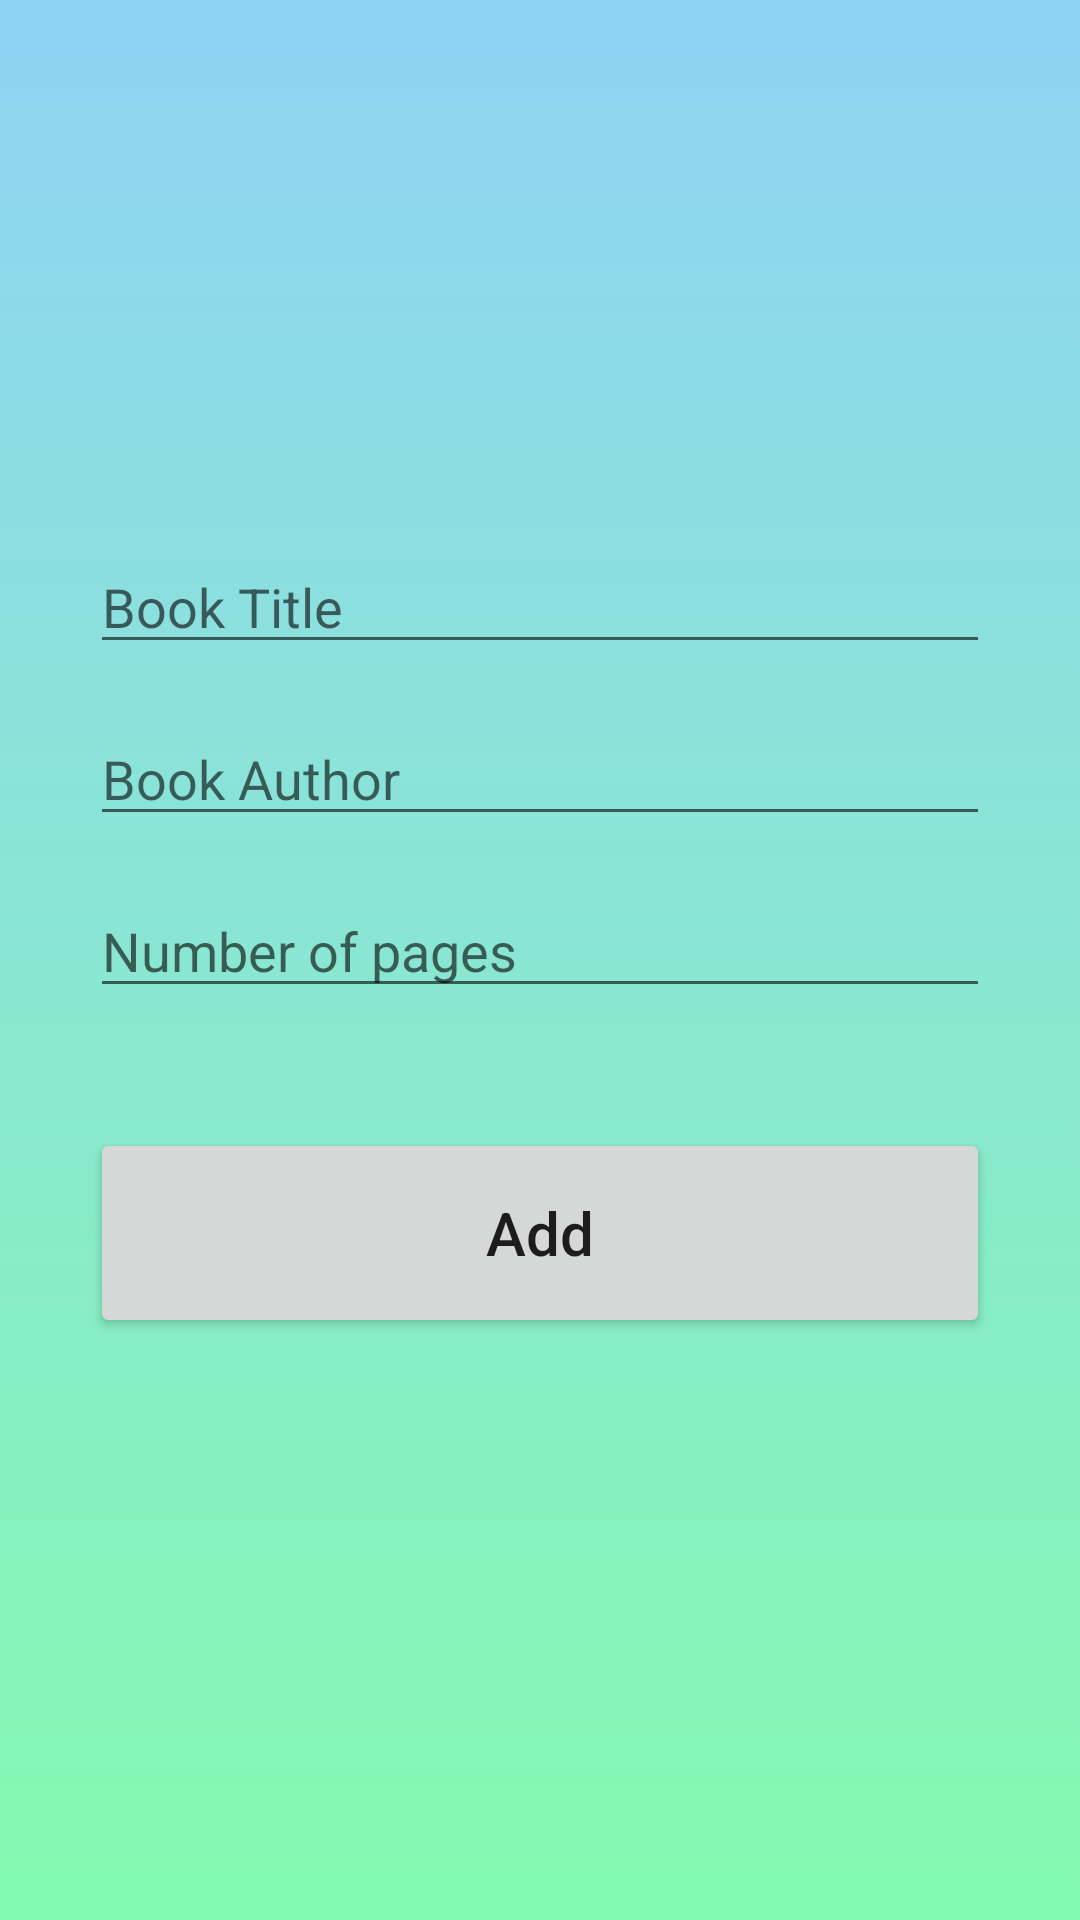

Here is an Android app screen rendered from its layout file. Give the layout XML and the strings, colors and styles it references.
<!-- AndroidManifest.xml: application theme Theme.AdvancedLibrary -->
<!-- res/layout/activity_add.xml -->
<?xml version="1.0" encoding="utf-8"?>
<androidx.constraintlayout.widget.ConstraintLayout xmlns:android="http://schemas.android.com/apk/res/android"
    xmlns:app="http://schemas.android.com/apk/res-auto"
    xmlns:tools="http://schemas.android.com/tools"
    android:layout_width="match_parent"
    android:layout_height="match_parent"
    tools:context=".AddActivity"
    android:background="@drawable/background"
    android:padding="30dp">

    <EditText
        android:id="@+id/title_input"
        android:layout_width="match_parent"
        android:layout_height="wrap_content"
        android:layout_marginTop="150dp"
        android:ems="10"
        android:hint="Book Title"
        android:inputType="textPersonName"
        app:layout_constraintEnd_toEndOf="parent"
        app:layout_constraintStart_toStartOf="parent"
        app:layout_constraintTop_toTopOf="parent" />

    <EditText
        android:id="@+id/author_input"
        android:layout_width="match_parent"
        android:layout_height="wrap_content"
        android:layout_marginTop="16dp"
        android:ems="10"
        android:hint="Book Author"
        android:inputType="textPersonName"
        app:layout_constraintEnd_toEndOf="parent"
        app:layout_constraintStart_toStartOf="parent"
        app:layout_constraintTop_toBottomOf="@+id/title_input" />

    <EditText
        android:id="@+id/pages_input"
        android:layout_width="match_parent"
        android:layout_height="wrap_content"
        android:layout_marginTop="16dp"
        android:ems="10"
        android:hint="Number of pages"
        android:inputType="number"
        app:layout_constraintEnd_toEndOf="parent"
        app:layout_constraintStart_toStartOf="parent"
        app:layout_constraintTop_toBottomOf="@+id/author_input" />

    <Button
        android:id="@+id/add_button"
        android:layout_width="match_parent"
        android:layout_height="70dp"
        android:layout_marginTop="40dp"
        android:text="Add"
        android:textSize="20sp"
        android:textAllCaps="false"
        app:layout_constraintEnd_toEndOf="parent"
        app:layout_constraintStart_toStartOf="parent"
        app:layout_constraintTop_toBottomOf="@+id/pages_input" />
</androidx.constraintlayout.widget.ConstraintLayout>
<!-- resources referenced by this layout -->
<resources>
  <!-- drawable background (drawable) -->
  <?xml version="1.0" encoding="utf-8"?>
  <selector xmlns:android="http://schemas.android.com/apk/res/android">
           <item>
               <shape>
                   <gradient
                       android:angle="90"
                       android:startColor="#84fab0"
                       android:endColor="#8fd3f4"
                       android:type="linear"
                       >
                   </gradient>
               </shape>
           </item>
  </selector>
  <style name="Theme.AdvancedLibrary" parent="Theme.MaterialComponents.DayNight.DarkActionBar">
          
          <item name="colorPrimary">@color/purple_500</item>
          <item name="colorPrimaryVariant">@color/purple_700</item>
          <item name="colorOnPrimary">@color/white</item>
          
          <item name="colorSecondary">@color/teal_200</item>
          <item name="colorSecondaryVariant">@color/teal_700</item>
          <item name="colorOnSecondary">@color/black</item>
          
          <item name="android:statusBarColor" tools:targetApi="l">?attr/colorPrimaryVariant</item>
          
      </style>
  <color name="purple_500">#38f9d7</color>
  <color name="purple_700">#FF3700B3</color>
  <color name="white">#FFFFFFFF</color>
  <color name="teal_200">#FF03DAC5</color>
  <color name="teal_700">#FF018786</color>
  <color name="black">#FF000000</color>
</resources>
